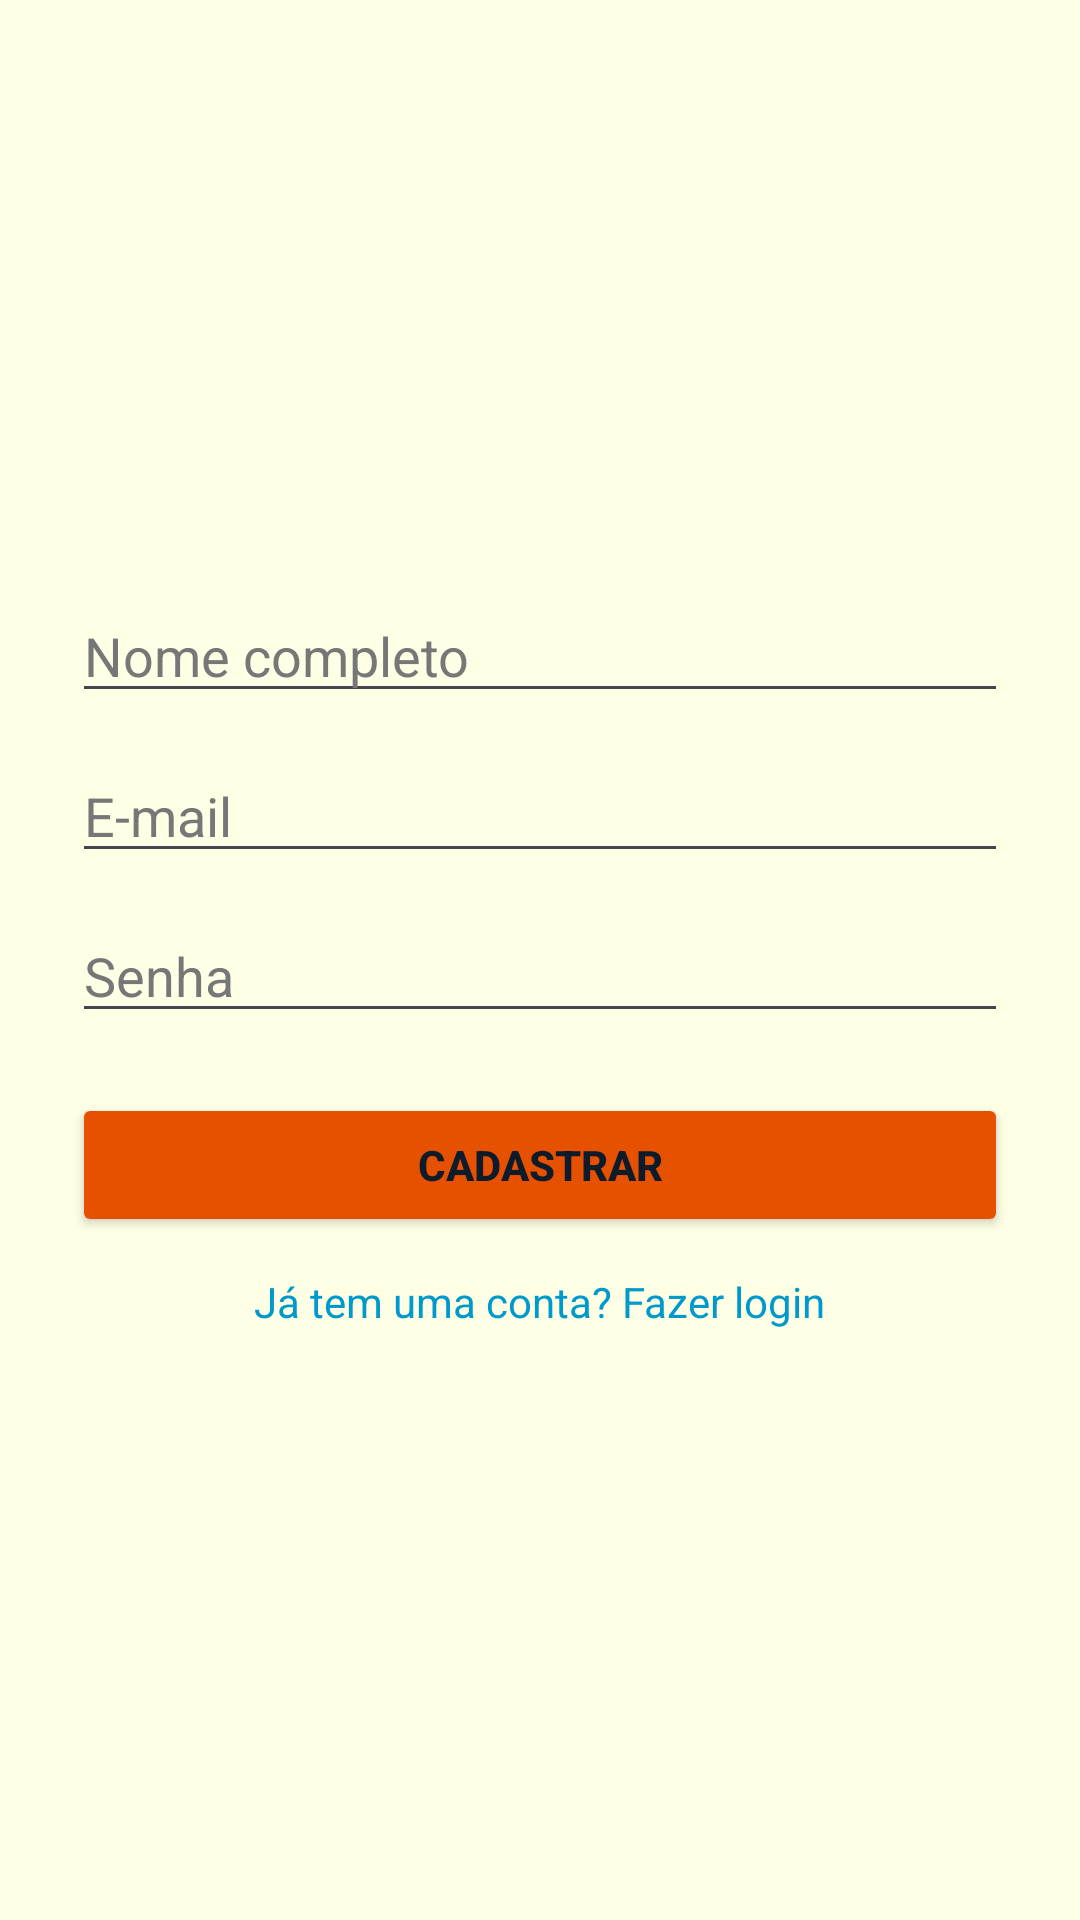

Layout XML and referenced resources for this Android screen:
<!-- AndroidManifest.xml: application theme Theme.AplicativoTranport -->
<!-- res/layout/acitivity_cadastro.xml -->
<?xml version="1.0" encoding="utf-8"?>
<LinearLayout xmlns:android="http://schemas.android.com/apk/res/android"
    android:orientation="vertical"
    android:padding="24dp"
    android:gravity="center"
    android:background="#FFFFFFE6"
    android:textColorHint="#000000"
    android:layout_width="match_parent"
    android:layout_height="match_parent">

    <EditText
        android:id="@+id/edtNome"
        android:hint="Nome completo"
        android:textColor="#000000"
        android:textColorHint="#777777"
        android:layout_width="match_parent"
        android:layout_height="wrap_content" />

    <EditText
        android:id="@+id/edtEmail"
        android:hint="E-mail"
        android:inputType="textEmailAddress"
        android:textColor="#000000"
        android:textColorHint="#777777"
        android:layout_width="match_parent"
        android:layout_height="wrap_content"
        android:layout_marginTop="12dp" />

    <EditText
        android:id="@+id/edtSenha"
        android:hint="Senha"
        android:inputType="textPassword"
        android:textColor="#000000"
        android:textColorHint="#777777"
        android:layout_width="match_parent"
        android:layout_height="wrap_content"
        android:layout_marginTop="12dp" />

    <Button
        android:id="@+id/btnCadastrar"
        android:text="Cadastrar"
        android:layout_width="match_parent"
        android:layout_height="wrap_content"
        android:backgroundTint="#E65100"
        android:textColor="#0D1B2A"
        android:textStyle="bold"
        android:padding="10dp"
        android:layout_marginTop="20dp" />

    <TextView
        android:id="@+id/txtLogin"
        android:text="Já tem uma conta? Fazer login"
        android:textColor="@android:color/holo_blue_dark"
        android:layout_marginTop="12dp"
        android:layout_width="wrap_content"
        android:layout_height="wrap_content" />

</LinearLayout>
<!-- resources referenced by this layout -->
<resources>
  <style name="Theme.AplicativoTranport" parent="Base.Theme.AplicativoTranport" />
  <style name="Base.Theme.AplicativoTranport" parent="Theme.Material3.DayNight.NoActionBar">
          
          
      </style>
</resources>
